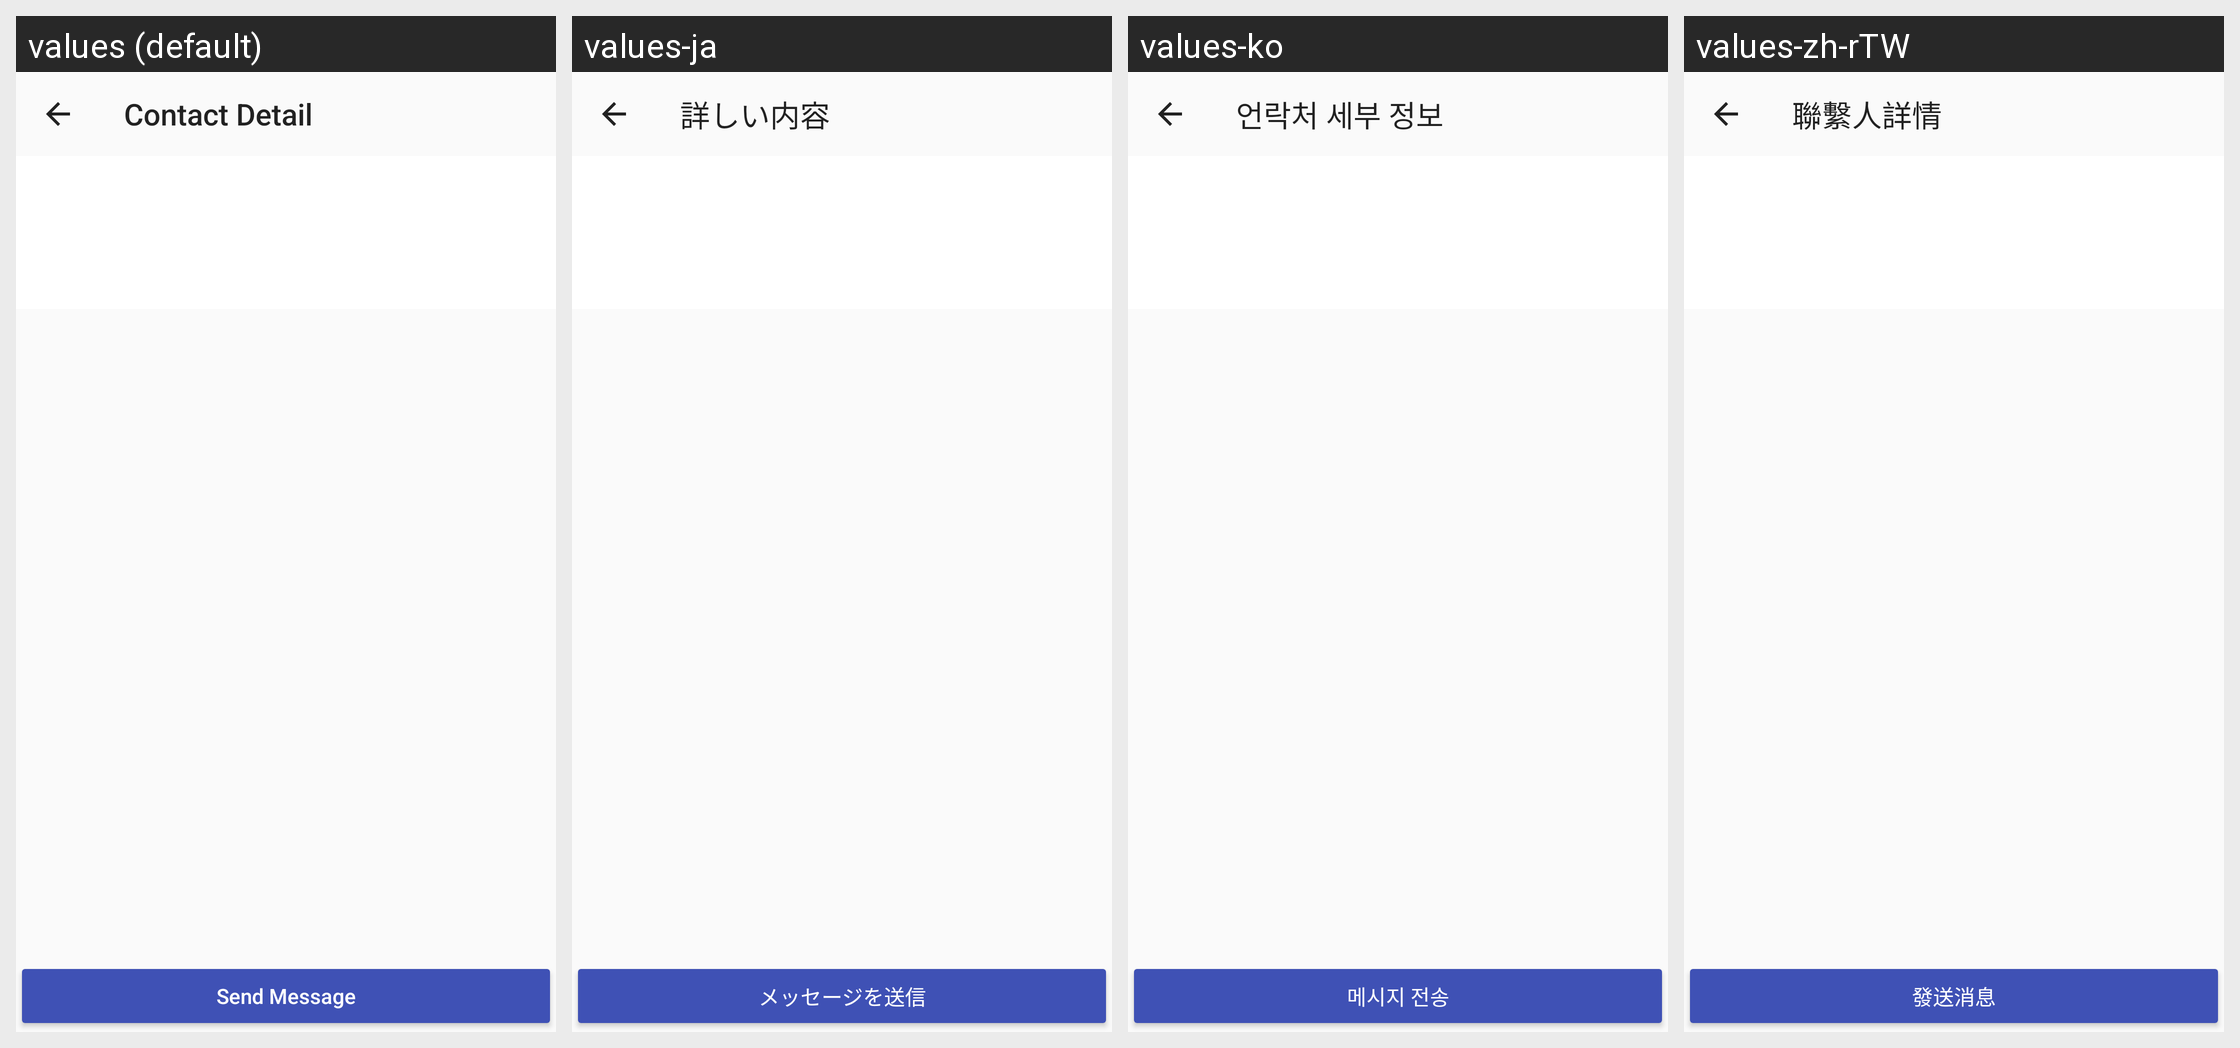

Strings drawn on this Android screen and how each of the app's shown locales translates them:
Android screen res/layout/activity_contact_detail.xml rendered under 4 locales, left to right: values (default), values-ja, values-ko, values-zh-rTW. Device: Nexus 5 (rendered at 1080×1920; each locale shown at half size, 540×960, under a caption strip naming it); theme AppTheme.NoActionBar.
Other locales in the repository, not shown: values-zh-rCN.
Strings drawn on this screen, with the default value and each locale's value (text and hints the layout hard-codes, and strings that could not be matched under every locale, appear in the picture but are not listed):

contact_detail
  values: Contact Detail
  values-ja: 詳しい内容
  values-ko: 언락처 세부 정보
  values-zh-rTW: 聯繫人詳情

send_message
  values: Send Message
  values-ja: メッセージを送信
  values-ko: 메시지 전송
  values-zh-rTW: 發送消息
